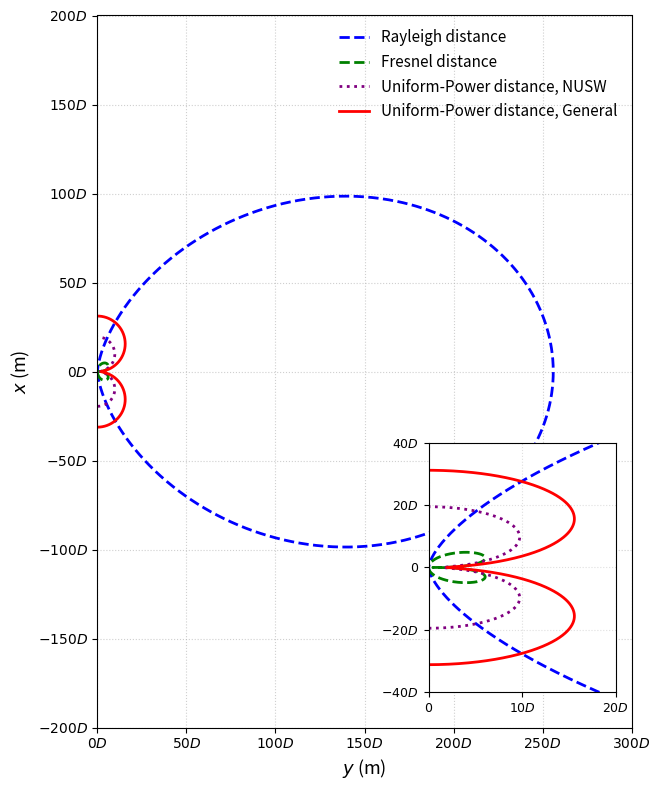

Write the Python code that produced this figure.
import numpy as np
import matplotlib.pyplot as plt
from mpl_toolkits.axes_grid1.inset_locator import inset_axes

# --- 물리 파라미터 ---
f_c = 28*(10**9)    # 중심 주파수 (28GHz)
c = 3*(10**8)       # 빛의 속도
lamda = c / f_c     # 파장 (lambda는 예약어이므로 lamda 혹은 lam 사용)
N = 257             # 안테나 소자 개수
d = lamda / 2       # 안테나 간격 (Half-wavelength)
D = (N - 1) * d     # 안테나 전체 크기 (Aperture)
gamma = 0.95        #min threshold


phi = np.linspace(-np.pi/2,np.pi/2,1000)
r_R = (2*(D*np.cos(phi))**2)/lamda      #Rayleigh distance
r_F = np.sqrt(np.abs((D**3)*np.sin(phi)*((np.cos(phi))**2))/lamda) # Fresnel distance

#NUSW model의 UPD
r_UPD = np.zeros_like(phi)
for i, pi in enumerate(phi):
    sin_pi = np.sin(pi)
    cos_pi = np.cos(pi)
    abs_sin = np.abs(sin_pi)

    r_found = False

    # Case 1: 점이 안테나 길이 내에 있는 경우(|x| <= D/2)
    A1 = cos_pi**2 - gamma**2
    B1 = -gamma**2 * D * abs_sin
    C1 = -gamma**2 * (D**2) / 4

    if A1 != 0:
        det1 = B1**2 - 4*A1*C1
        if det1 >= 0:
            root1 = (-B1 + np.sqrt(det1)) / (2*A1)
            root2 = (-B1 - np.sqrt(det1)) / (2*A1)
            for root in [root1, root2]:
                if root > 0 and (root * abs_sin) <= (D/2 + 1e-6):
                    r_UPD[i] = root
                    r_found = True
                    break
    else:
        root = -C1 / B1
        if root > 0 and (root * abs_sin) <= (D/2 + 1e-6):
            r_UPD[i] = root
            r_found = True

    #Case 2: 점이 안테나 길이를 벗어난 경우(|x| > D/2)
    if not r_found:
        A2 = 1.0
        B2 = -D * abs_sin * (1+gamma**2)/(1-gamma**2)
        C2 = (D**2) / 4

        det2 = B2**2 - 4*A2*C2
        if det2 >= 0:
            # Case 2는 원의 방정식 형태이며, 우리는 가장 바깥쪽 경계(Outer boundary)를 원함
            # 따라서 더 큰 양수 근을 취함
            root1 = (-B2 + np.sqrt(det2)) / (2*A2)
            root2 = (-B2 - np.sqrt(det2)) / (2*A2)
            
            valid_roots = [rt for rt in [root1, root2] if rt > 0 and (rt * abs_sin) > (D/2 - 1e-6)]
            if valid_roots:
                r_UPD[i] = max(valid_roots)

# General model의 UPD
r_general = np.zeros_like(phi)
for i, pi in enumerate(phi):
    sin_pi = np.sin(pi)
    cos_pi = np.cos(pi)
    abs_sin = np.abs(sin_pi)

    r_found = False

    # Case 1: 점이 안테나 길이 내에 있는 경우(|x| <= D/2)
    A1 = cos_pi**2 - gamma**(1.25)
    B1 = -gamma**(1.25) * D * abs_sin
    C1 = -gamma**(1.25) * (D**2) / 4

    if A1 != 0:
        det1 = B1**2 - 4*A1*C1
        if det1 >= 0:
            root1 = (-B1 + np.sqrt(det1)) / (2*A1)
            root2 = (-B1 - np.sqrt(det1)) / (2*A1)
            for root in [root1, root2]:
                if root > 0 and (root * abs_sin) <= (D/2 + 1e-6):
                    r_general[i] = root
                    r_found = True
                    break
    else:
        root = -C1 / B1
        if root > 0 and (root * abs_sin) <= (D/2 + 1e-6):
            r_general[i] = root
            r_found = True

    #Case 2: 점이 안테나 길이를 벗어난 경우(|x| > D/2)
    if not r_found:
        A2 = 1.0
        B2 = -D * abs_sin * (1+gamma**(1.25))/(1-gamma**(1.25))
        C2 = (D**2) / 4

        det2 = B2**2 - 4*A2*C2
        if det2 >= 0:
            # Case 2는 원의 방정식 형태이며, 우리는 가장 바깥쪽 경계(Outer boundary)를 원함
            # 따라서 더 큰 양수 근을 취함
            root1 = (-B2 + np.sqrt(det2)) / (2*A2)
            root2 = (-B2 - np.sqrt(det2)) / (2*A2)
            
            valid_roots = [rt for rt in [root1, root2] if rt > 0 and (rt * abs_sin) > (D/2 - 1e-6)]
            if valid_roots:
                r_general[i] = max(valid_roots)

#거리를 이용해서 x,y 좌표 표현
y_R = r_R * np.cos(phi)
x_R = r_R * np.sin(phi)
y_F = r_F * np.cos(phi)
x_F = r_F * np.sin(phi)
y_UPD = r_UPD * np.cos(phi)
x_UPD = r_UPD * np.sin(phi)
y_general = r_general * np.cos(phi)
x_general = r_general * np.sin(phi)

fig, ax = plt.subplots(figsize=(10,8))

ax.set_xlim(0, 300 * D)
ax.set_ylim(-200 * D, 200 * D)

ax.set_aspect('equal')

xticks = np.arange(0, 301 * D, 50 * D)
yticks = np.arange(-200 * D, 201 * D, 50 * D)

ax.set_xticks(xticks)
ax.set_yticks(yticks)

ax.set_xticklabels([f'${int(round(v/D))}D$' for v in xticks])
ax.set_yticklabels([f'${int(round(v/D))}D$' for v in yticks])

ax.set_xlabel('$y$ (m)', fontsize=13)
ax.set_ylabel('$x$ (m)', fontsize=13)
ax.grid(True, linestyle=':', alpha=0.6)

ax_ins = ax.inset_axes([0.62, 0.05, 0.35, 0.35])

ax_ins.set_xlim(0, 20 * D)
ax_ins.set_ylim(-40 * D, 40 * D)

ins_xticks = [0, 10 * D, 20 * D]
ins_yticks = [-40 * D, -20 * D, 0, 20 * D, 40 * D]
ax_ins.set_xticks(ins_xticks)
ax_ins.set_yticks(ins_yticks)

ax_ins.set_xticklabels(['$0$', '$10D$', '$20D$'], fontsize=9)
ax_ins.set_yticklabels(['$-40D$', '$-20D$', '$0$', '$20D$', '$40D$'], fontsize=9)

ax_ins.grid(True, linestyle=':', alpha=0.4)
# ---------------------------------------------------------

#plot Rayleigh distance
ax.plot(y_R, x_R, 'b--', label='Rayleigh distance', linewidth=2)
ax_ins.plot(y_R, x_R, 'b--', linewidth=2)

#plot Fresnel distance
ax.plot(y_F, x_F, 'g--', label='Fresnel distance', linewidth=2)
ax_ins.plot(y_F, x_F, 'g--', linewidth=2)

#plot UPD (NUSW model) 
ax.plot(y_UPD, x_UPD, color='purple', linestyle='dotted', label='Uniform-Power distance, NUSW', linewidth=2)
ax_ins.plot(y_UPD, x_UPD, color='purple', linestyle='dotted', linewidth=2)

#plot general model
ax.plot(y_general, x_general, color='red', linestyle='solid', label='Uniform-Power distance, General', linewidth=2)
ax_ins.plot(y_general, x_general, color='red', linestyle='solid', linewidth=2)

ax.legend(loc='upper right',       # 위치 (우측 상단)
          bbox_to_anchor=(1.0, 1.0), # 세부 위치 미세 조정 (x, y 비율)
          fontsize=11,             # 폰트 크기
          frameon=False)           # 테두리 상자 없애기

plt.tight_layout()
plt.show()
